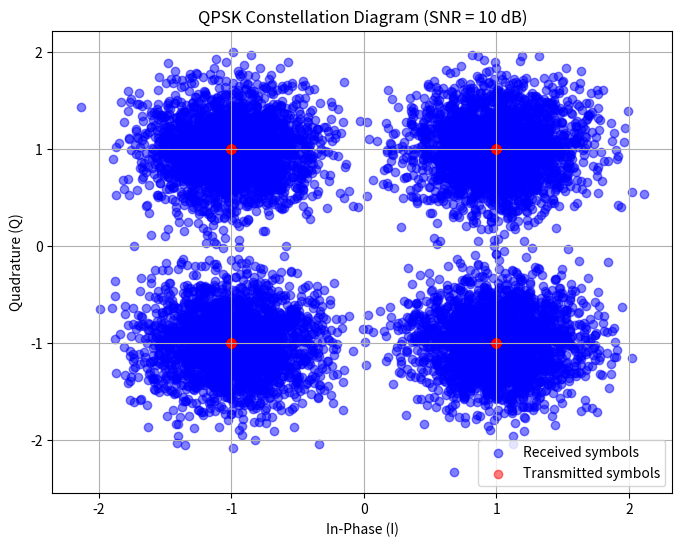

Source code (Python):
import numpy as np
import matplotlib.pyplot as plt

# Parameters
M = 4  # QPSK (4 symbols)
k = int(np.log2(M))  # Number of bits per symbol (2 bits per symbol for QPSK)
num_symbols = 10000  # Number of symbols to simulate
snr_dB = 10  # Signal-to-noise ratio in dB

# Generate random bit stream
bits = np.random.randint(0, 2, num_symbols * k)

# QPSK Modulation
def bits_to_symbols(bits):
    # Reshape bits into groups of 2 bits per symbol
    bits = bits.reshape(-1, 2)
    symbols = np.zeros(bits.shape[0], dtype=complex)
    
    # QPSK constellation points: (1+1j), (-1+1j), (-1-1j), (1-1j)
    for i in range(bits.shape[0]):
        # Map bits to QPSK symbols
        if bits[i, 0] == 0 and bits[i, 1] == 0:
            symbols[i] = 1 + 1j  # (00)
        elif bits[i, 0] == 0 and bits[i, 1] == 1:
            symbols[i] = -1 + 1j  # (01)
        elif bits[i, 0] == 1 and bits[i, 1] == 0:
            symbols[i] = -1 - 1j  # (10)
        else:
            symbols[i] = 1 - 1j  # (11)
    
    return symbols

# Convert bits to symbols
symbols = bits_to_symbols(bits)

# Add noise (AWGN)
def awgn_noise(symbols, snr_dB):
    # Convert SNR from dB to linear scale
    snr_linear = 10 ** (snr_dB / 10.0)
    
    # Calculate noise power
    symbol_power = np.mean(np.abs(symbols) ** 2)
    noise_power = symbol_power / snr_linear
    
    # Generate complex Gaussian noise
    noise = np.sqrt(noise_power / 2) * (np.random.randn(len(symbols)) + 1j * np.random.randn(len(symbols)))
    
    # Add noise to symbols
    return symbols + noise

# Transmit the symbols over the noisy channel
received_symbols = awgn_noise(symbols, snr_dB)

# QPSK Demodulation
def symbols_to_bits(received_symbols):
    # Define QPSK constellation points
    constellation = [1 + 1j, -1 + 1j, -1 - 1j, 1 - 1j]
    
    # Initialize bit array
    bits = np.zeros((len(received_symbols), k), dtype=int)
    
    for i, symbol in enumerate(received_symbols):
        # Find the closest constellation point
        distances = np.abs(np.array(constellation) - symbol)
        closest_symbol_index = np.argmin(distances)
        
        # Map the constellation point to bits
        if closest_symbol_index == 0:
            bits[i] = [0, 0]
        elif closest_symbol_index == 1:
            bits[i] = [0, 1]
        elif closest_symbol_index == 2:
            bits[i] = [1, 0]
        else:
            bits[i] = [1, 1]
    
    return bits.flatten()

# Demodulate the received symbols back to bits
received_bits = symbols_to_bits(received_symbols)

# Calculate Bit Error Rate (BER)
bit_errors = np.sum(bits != received_bits)
ber = bit_errors / (num_symbols * k)

# Output the results
print(f"Bit Error Rate (BER): {ber:.6f}")

# Plot the constellation diagram
plt.figure(figsize=(8, 6))
plt.scatter(received_symbols.real, received_symbols.imag, color='blue', alpha=0.5, label="Received symbols")
plt.scatter(symbols.real, symbols.imag, color='red', alpha=0.5, label="Transmitted symbols")
plt.title(f"QPSK Constellation Diagram (SNR = {snr_dB} dB)")
plt.xlabel("In-Phase (I)")
plt.ylabel("Quadrature (Q)")
plt.legend()
plt.grid(True)
plt.show()
